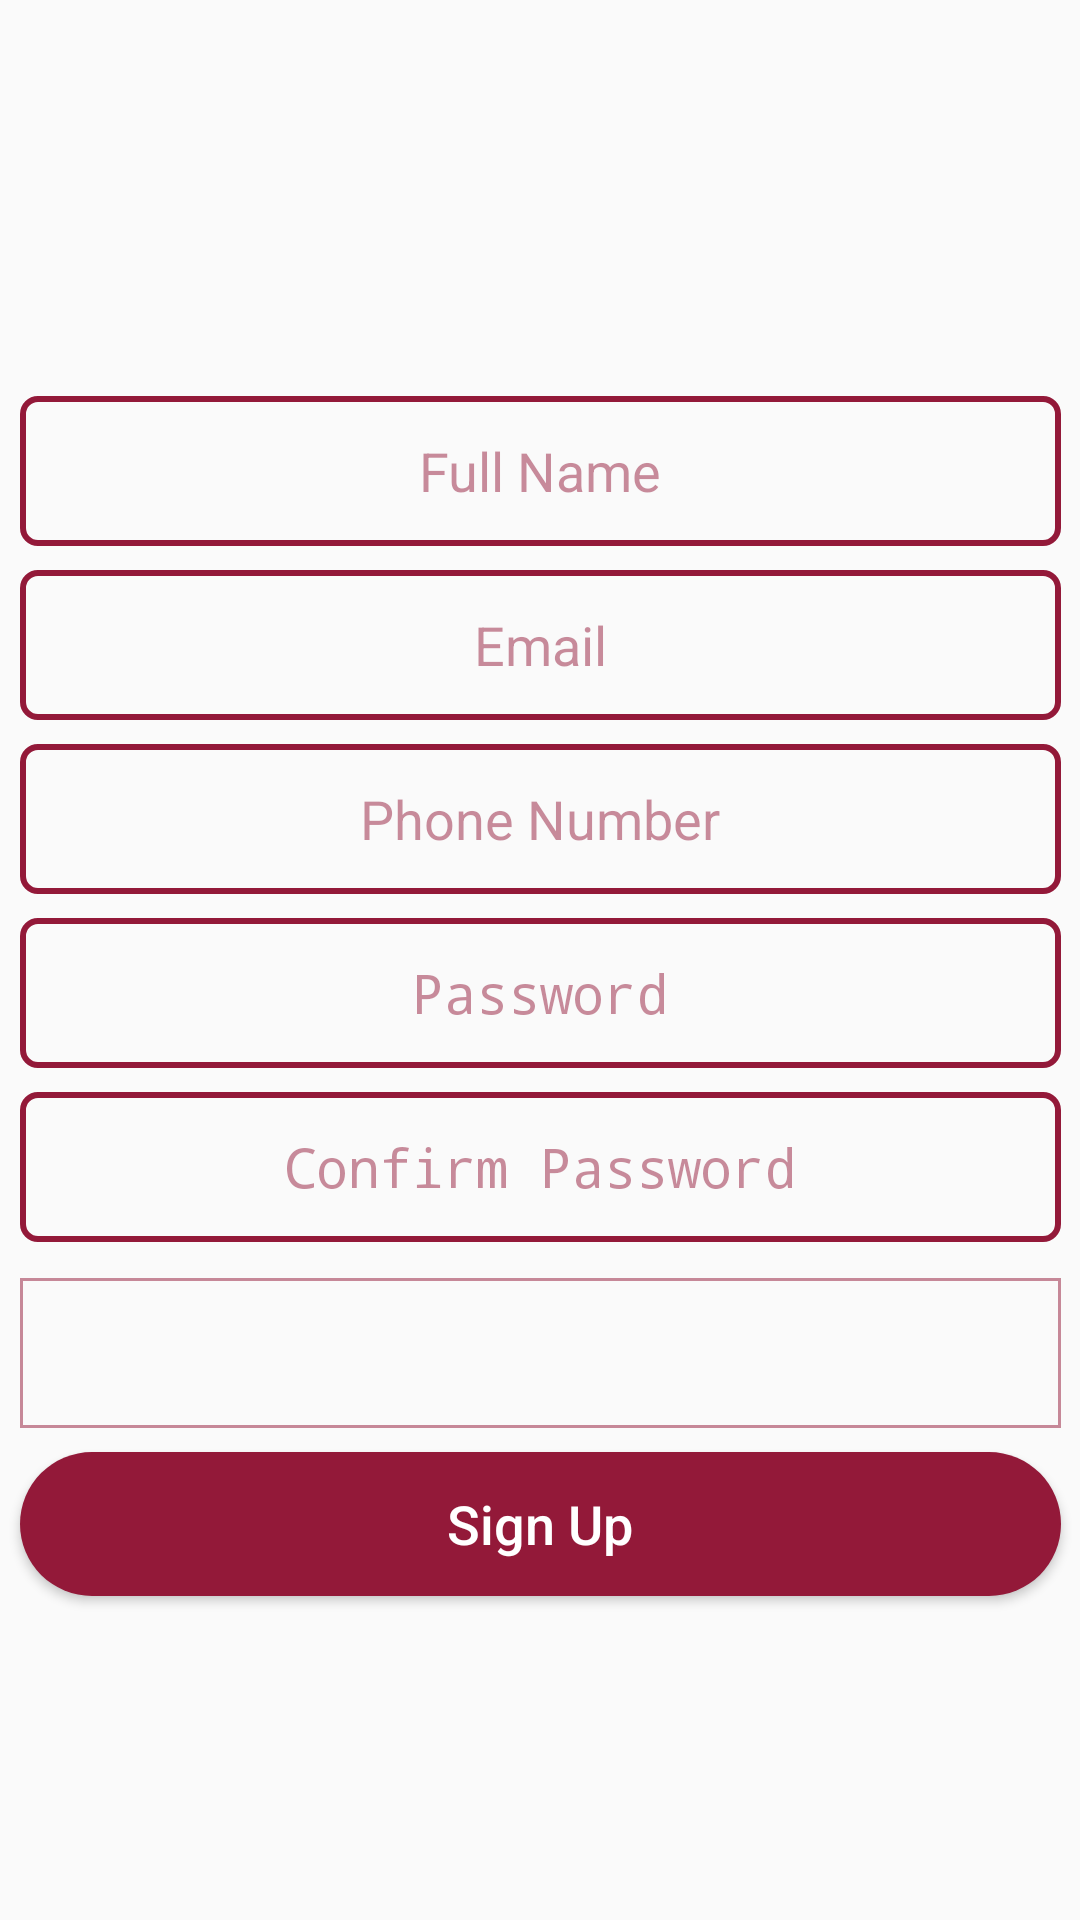

Here is an Android app screen rendered from its layout file. Give the layout XML and the strings, colors and styles it references.
<!-- AndroidManifest.xml: application theme CustomTheme -->
<!-- res/layout/activity_register.xml -->
<?xml version="1.0" encoding="utf-8"?>
<android.support.constraint.ConstraintLayout xmlns:android="http://schemas.android.com/apk/res/android"
    xmlns:app="http://schemas.android.com/apk/res-auto"
    xmlns:tools="http://schemas.android.com/tools"
    android:layout_width="match_parent"
    android:layout_height="match_parent"
    tools:context=".RegisterActivity">

    <ImageView
        android:id="@+id/iv_back"
        android:layout_width="wrap_content"
        android:layout_height="wrap_content"
        android:layout_marginStart="16dp"
        android:layout_marginTop="16dp"
        android:clickable="true"
        android:focusable="true"
        android:onClick="back"
        app:layout_constraintStart_toStartOf="parent"
        app:layout_constraintTop_toTopOf="parent"
        app:srcCompat="@drawable/ic_back"
        tools:ignore="VectorDrawableCompat" />

    <EditText
        android:id="@+id/et_name"
        android:layout_width="347dp"
        android:layout_height="wrap_content"
        android:layout_marginTop="8dp"
        android:background="@drawable/edit_text"
        android:ems="10"
        android:hint="@string/full_name"
        android:inputType="textPersonName"
        android:textAlignment="center"
        android:textColorHint="@color/colorTextPrimary"
        android:gravity="center"
        app:layout_constraintBottom_toTopOf="@+id/et_email"
        app:layout_constraintEnd_toEndOf="parent"
        app:layout_constraintHorizontal_bias="0.5"
        app:layout_constraintStart_toStartOf="parent"
        app:layout_constraintTop_toBottomOf="@+id/iv_back"
        app:layout_constraintVertical_chainStyle="packed" />

    <EditText
        android:id="@+id/et_email"
        android:layout_width="347dp"
        android:layout_height="wrap_content"
        android:layout_marginTop="8dp"
        android:background="@drawable/edit_text"
        android:ems="10"
        android:hint="@string/email"
        android:inputType="textEmailAddress"
        android:textAlignment="center"
        android:textColorHint="@color/colorTextPrimary"
        android:gravity="center"
        app:layout_constraintBottom_toTopOf="@+id/et_phone"
        app:layout_constraintEnd_toEndOf="@+id/et_name"
        app:layout_constraintHorizontal_bias="0.5"
        app:layout_constraintStart_toStartOf="@+id/et_name"
        app:layout_constraintTop_toBottomOf="@+id/et_name" />

    <EditText
        android:id="@+id/et_phone"
        android:layout_width="347dp"
        android:layout_height="wrap_content"
        android:layout_marginTop="8dp"
        android:background="@drawable/edit_text"
        android:ems="10"
        android:hint="@string/phone_number"
        android:inputType="phone"
        android:textAlignment="center"
        android:textColorHint="@color/colorTextPrimary"
        android:gravity="center"
        app:layout_constraintBottom_toTopOf="@+id/et_password"
        app:layout_constraintEnd_toEndOf="@+id/et_email"
        app:layout_constraintHorizontal_bias="0.5"
        app:layout_constraintStart_toStartOf="@+id/et_email"
        app:layout_constraintTop_toBottomOf="@+id/et_email" />

    <EditText
        android:id="@+id/et_password"
        android:layout_width="347dp"
        android:layout_height="wrap_content"
        android:layout_marginTop="8dp"
        android:background="@drawable/edit_text"
        android:ems="10"
        android:hint="@string/password"
        android:inputType="textPassword"
        android:textAlignment="center"
        android:textColorHint="@color/colorTextPrimary"
        android:gravity="center"
        app:layout_constraintBottom_toTopOf="@+id/et_confirm_password"
        app:layout_constraintEnd_toEndOf="@+id/et_phone"
        app:layout_constraintHorizontal_bias="0.5"
        app:layout_constraintStart_toStartOf="@+id/et_phone"
        app:layout_constraintTop_toBottomOf="@+id/et_phone" />

    <EditText
        android:id="@+id/et_confirm_password"
        android:layout_width="347dp"
        android:layout_height="wrap_content"
        android:layout_marginTop="8dp"
        android:background="@drawable/edit_text"
        android:ems="10"
        android:hint="@string/confirm_password"
        android:inputType="textPassword"
        android:textAlignment="center"
        android:textColorHint="@color/colorTextPrimary"
        android:gravity="center"
        app:layout_constraintBottom_toTopOf="@+id/sp_user_type"
        app:layout_constraintEnd_toEndOf="@+id/et_password"
        app:layout_constraintHorizontal_bias="0.5"
        app:layout_constraintStart_toStartOf="@+id/et_password"
        app:layout_constraintTop_toBottomOf="@+id/et_password" />

    <Spinner
        android:id="@+id/sp_user_type"
        android:layout_width="347dp"
        android:layout_height="wrap_content"
        android:layout_marginTop="12dp"
        android:background="@drawable/spinner"
        android:textAlignment="center"
        android:gravity="center"
        app:layout_constraintBottom_toTopOf="@+id/btn_sign_up"
        app:layout_constraintEnd_toEndOf="@+id/et_confirm_password"
        app:layout_constraintHorizontal_bias="0.5"
        app:layout_constraintStart_toStartOf="@+id/et_confirm_password"
        app:layout_constraintTop_toBottomOf="@+id/et_confirm_password" />

    <Button
        android:id="@+id/btn_sign_up"
        android:layout_width="347dp"
        android:layout_height="wrap_content"
        android:layout_marginTop="8dp"
        android:background="@drawable/button"
        android:onClick="signUp"
        android:text="@string/sign_up"
        android:textAllCaps="false"
        android:textColor="#fff"
        android:textSize="18sp"
        app:layout_constraintBottom_toBottomOf="parent"
        app:layout_constraintEnd_toEndOf="@+id/sp_user_type"
        app:layout_constraintHorizontal_bias="0.5"
        app:layout_constraintStart_toStartOf="@+id/sp_user_type"
        app:layout_constraintTop_toBottomOf="@+id/sp_user_type" />

</android.support.constraint.ConstraintLayout>
<!-- resources referenced by this layout -->
<resources>
  <color name="colorTextPrimary">#80931939</color>
  <!-- drawable button (drawable) -->
  <?xml version="1.0" encoding="utf-8"?>
  <shape xmlns:android="http://schemas.android.com/apk/res/android" android:shape="rectangle">
      <solid
          android:color="@color/colorPrimary" />
      <corners
          android:radius="30dp" />
  </shape>
  <!-- drawable edit_text (drawable) -->
  <?xml version="1.0" encoding="utf-8"?>
  <shape xmlns:android="http://schemas.android.com/apk/res/android" android:shape="rectangle">
      <stroke
          android:width="2dp"
          android:color="@color/colorPrimary" />
      <corners
          android:radius="5dp" />
      <size
          android:height="50dp" />
  </shape>
  <!-- drawable ic_back (drawable) -->
  <vector
      android:autoMirrored="false"
      android:height="48dp"
      android:width="48dp"
      android:viewportHeight="24.0"
      android:viewportWidth="24.0"
      xmlns:android="http://schemas.android.com/apk/res/android">
      <path
          android:fillColor="@color/colorPrimary"
          android:pathData="M15.41,16.09l-4.58,-4.59 4.58,-4.59L14,5.5l-6,6 6,6z"/>
  </vector>
  <!-- drawable spinner (drawable) -->
  <?xml version="1.0" encoding="utf-8"?>
  <shape xmlns:android="http://schemas.android.com/apk/res/android" android:shape="rectangle">
      <stroke
          android:width="1dp"
          android:color="@color/colorTextPrimary" />
      <size
          android:height="50dp" />
  </shape>
  <string name="confirm_password">Confirm Password</string>
  <string name="email">Email</string>
  <string name="full_name">Full Name</string>
  <string name="password">Password</string>
  <string name="phone_number">Phone Number</string>
  <string name="sign_up">Sign Up</string>
  <style name="CustomTheme" parent="Theme.AppCompat.Light.NoActionBar">
          
          <item name="colorPrimary">@color/colorPrimary</item>
          <item name="colorPrimaryDark">@color/colorPrimaryDark</item>
          <item name="colorAccent">@color/colorAccent</item>
      </style>
  <color name="colorPrimary">#931939</color>
  <color name="colorPrimaryDark">#931939</color>
  <color name="colorAccent">#000000</color>
</resources>
